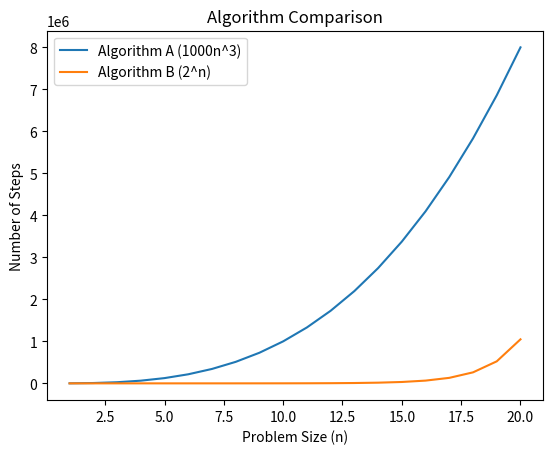

This chart was generated by the following Python code:
import numpy as np
import matplotlib.pyplot as plt


def algorithmA(n):
    return 1000 * n ** 3


def algorithmB(n):
    return 2 ** n


# Generate x values (problem sizes)
x = np.arange(1, 21)

# Calculate y values (number of steps) for each algorithm
y_algorithmA = algorithmA(x)
y_algorithmB = algorithmB(x)

# Plot the graph
plt.plot(x, y_algorithmA, label='Algorithm A (1000n^3)')
plt.plot(x, y_algorithmB, label='Algorithm B (2^n)')

# Set up the plot
plt.xlabel('Problem Size (n)')
plt.ylabel('Number of Steps')
plt.title('Algorithm Comparison')
plt.legend()

# Display the graph
plt.show()
